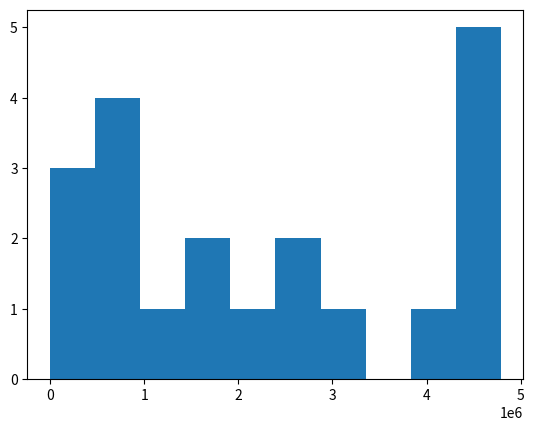

Here is the Python script that generated this plot:
import pandas as pd
import numpy as np
import matplotlib.pyplot as plt

#Exercise 1
#a
fruits = pd.Series(["kiwi", "mango", "strawberry", "pineapple", "gala apple", "honeycrisp apple", "tomato", "watermelon", "honeydew", "kiwi", "kiwi", "kiwi", "mango", "blueberry", "blackberry", "gooseberry", "papaya"])
print('Fruits series: ')
print(fruits)
#b
print(fruits.describe())
#print(type(fruits))
#c
unique_fruits = fruits.unique()
print(unique_fruits)
#print(type(unique_fruits))
#d
print(fruits.value_counts())
#e
print(fruits.mode())
#f
print(fruits.value_counts().tail(1))
#g
print(fruits.max())
#h
print(fruits[fruits.str.len() >= 5])
#i
print(fruits.str.capitalize())
#j
print((fruits.str.count('a')).sum())
#k
print(fruits.str.count('[aeiou]'))
#l
#come back to this one later
#contains_two_or_more_o_count = 0
#print(fruits.apply(lambda n: n.str.contains('[%o%o%]')))
#m
print(fruits[fruits.str.contains('berry')])
#n
print(fruits[fruits.str.contains('apple')])
#o
print(fruits[fruits.str.count('[aeiou]')].max())

#Exercise 2
money_series = pd.Series(['$796,459.41', '$278.60', '$482,571.67', '$4,503,915.98', '$2,121,418.3', '$1,260,813.3', '$87,231.01', '$1,509,175.45', '$4,138,548.00', '$2,848,913.80', '$594,715.39', '$4,789,988.17', '$4,513,644.5', '$3,191,059.97', '$1,758,712.24', '$4,338,283.54', '$4,738,303.38', '$2,791,759.67', '$769,681.94', '$452,650.23'])
print(type(money_series))
money_series_float = money_series.str.replace('$', '')
money_series_float = money_series_float.str.replace(',', '')
money_series_float = money_series_float.astype(float)
print(money_series_float)
print('Max: ')
print(money_series_float.max())
print('Min: ')
print(money_series_float.min())
money_series_bins = pd.cut(money_series_float, 4)
print(money_series_bins)
plt.hist(money_series_float)
plt.show()
#not sure why the histo isn't plotting with the bins... come back to this later
#TypeError: unorderable types: Interval() < float() when i try to plt.hist(money_series_bins)

#Exercise 3
exam_scores = pd.Series([60, 86, 75, 62, 93, 71, 60, 83, 95, 78, 65, 72, 69, 81, 96, 80, 85, 92, 82, 78])
print('Max exam score: ')
print(exam_scores.max())
print('Mean exam score: ')
print(exam_scores.mean())
print('Median exam score: ')
print(exam_scores.median())
plt.hist(exam_scores)
plt.show()
def num_grade(score):
    if score >= 88:
        return "A"
    elif 80 <= score < 88:
        return "B"
    elif 67 <= score < 80:
        return "C"
    elif 60 <= score < 67:
        return "D"
    else:
        return "F"
exam_grades = exam_scores.apply(num_grade)
print(exam_grades)
curve_diff = 100 - int(exam_scores.max())
exam_scores_curved = exam_scores + curve_diff
exam_grades_curved = exam_scores_curved.apply(num_grade)
print('Exam scores curved: ')
print(exam_scores_curved)
print('Exam grades curved: ')
print(exam_grades_curved)

#Exercise 4
string_series = pd.Series('hnvidduckkqxwymbimkccexbkmqygkxoyndmcxnwqarhyffsjpsrabtjzsypmzadfavyrnndndvswreauxovncxtwzpwejilzjrmmbbgbyxvjtewqthafnbkqplarokkyydtubbmnexoypulzwfhqvckdpqtpoppzqrmcvhhpwgjwupgzhiofohawytlsiyecuproguy')
string_series = string_series.str.extractall("(.)")
print(string_series)
print('Most freq occuring letter: ')
print('Least freq occuring letter: ')
print('Vowel count: ')
print('Consonant count: ')
#now create a version of the series that is uppercased
#create a bar plot of the freqs of the 6 most freq occuring letters

#Exercise 5